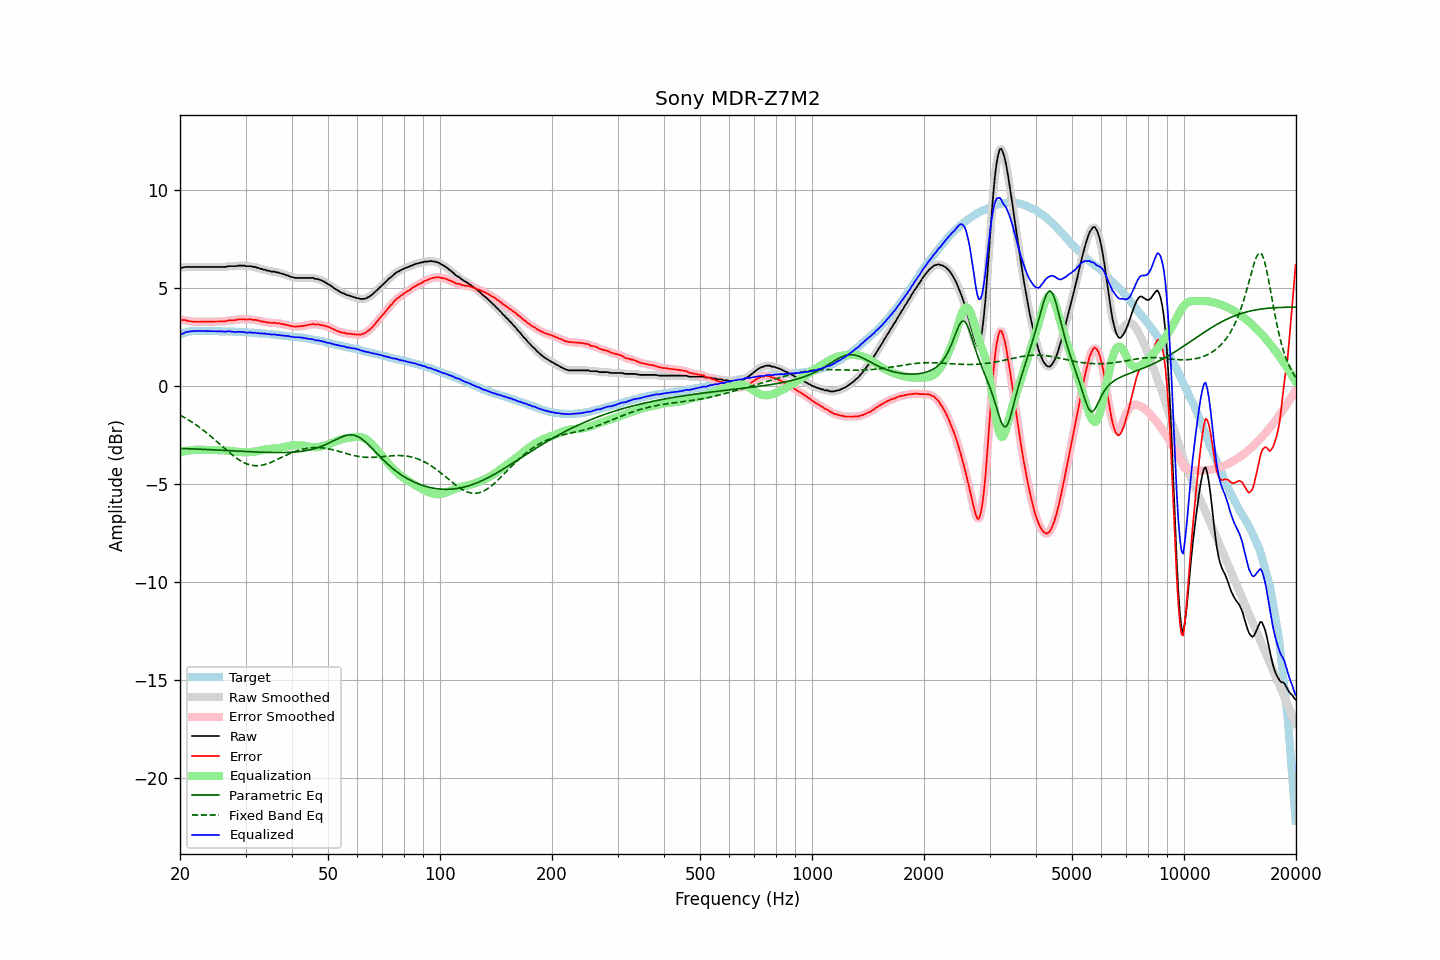

The file beside this chart, header and first rows:
frequency, raw, error, smoothed, error_smoothed, equalization, parametric_eq, fixed_band_eq, equalized_raw, equalized_smoothed, target
20.00, 6.02, 3.41, 6.01, 3.40, -3.40, -3.19, -1.50, 2.63, 2.61, 2.62
20.20, 6.00, 3.36, 6.02, 3.37, -3.37, -3.19, -1.54, 2.63, 2.65, 2.65
20.40, 6.02, 3.35, 6.03, 3.35, -3.35, -3.20, -1.58, 2.67, 2.68, 2.68
20.61, 6.04, 3.35, 6.04, 3.34, -3.33, -3.20, -1.63, 2.71, 2.70, 2.70
20.81, 6.05, 3.33, 6.05, 3.32, -3.32, -3.20, -1.68, 2.74, 2.73, 2.73
21.02, 6.05, 3.30, 6.06, 3.31, -3.30, -3.21, -1.73, 2.75, 2.75, 2.76
21.23, 6.05, 3.29, 6.06, 3.29, -3.29, -3.21, -1.78, 2.76, 2.76, 2.77
21.44, 6.05, 3.28, 6.05, 3.28, -3.28, -3.21, -1.83, 2.77, 2.77, 2.78
21.66, 6.05, 3.27, 6.05, 3.27, -3.27, -3.22, -1.88, 2.78, 2.78, 2.79
21.87, 6.05, 3.27, 6.05, 3.27, -3.27, -3.22, -1.94, 2.79, 2.79, 2.79
22.09, 6.05, 3.26, 6.05, 3.26, -3.26, -3.22, -1.99, 2.79, 2.79, 2.80
22.31, 6.05, 3.26, 6.05, 3.26, -3.26, -3.23, -2.05, 2.79, 2.79, 2.79
22.54, 6.05, 3.26, 6.05, 3.26, -3.26, -3.23, -2.11, 2.79, 2.79, 2.79
22.76, 6.05, 3.26, 6.05, 3.26, -3.26, -3.24, -2.17, 2.79, 2.79, 2.79
22.99, 6.05, 3.27, 6.05, 3.27, -3.27, -3.24, -2.23, 2.79, 2.79, 2.78
23.22, 6.05, 3.27, 6.05, 3.27, -3.27, -3.24, -2.30, 2.79, 2.79, 2.78
23.45, 6.05, 3.27, 6.05, 3.27, -3.27, -3.25, -2.36, 2.79, 2.79, 2.78
23.69, 6.05, 3.27, 6.05, 3.27, -3.27, -3.25, -2.43, 2.79, 2.79, 2.78
23.92, 6.05, 3.27, 6.05, 3.27, -3.27, -3.25, -2.50, 2.79, 2.79, 2.78
24.16, 6.05, 3.26, 6.05, 3.27, -3.27, -3.26, -2.56, 2.78, 2.78, 2.79
24.40, 6.05, 3.26, 6.05, 3.27, -3.27, -3.26, -2.63, 2.78, 2.78, 2.79
24.65, 6.05, 3.27, 6.05, 3.27, -3.27, -3.27, -2.70, 2.78, 2.78, 2.78
24.89, 6.05, 3.27, 6.05, 3.27, -3.27, -3.27, -2.78, 2.78, 2.78, 2.78
25.14, 6.05, 3.27, 6.05, 3.27, -3.27, -3.27, -2.85, 2.78, 2.78, 2.78
25.39, 6.05, 3.27, 6.05, 3.28, -3.27, -3.28, -2.92, 2.78, 2.78, 2.78
25.65, 6.05, 3.28, 6.05, 3.28, -3.28, -3.28, -2.99, 2.78, 2.78, 2.78
25.91, 6.05, 3.29, 6.05, 3.28, -3.28, -3.29, -3.07, 2.77, 2.77, 2.77
26.16, 6.05, 3.29, 6.05, 3.28, -3.29, -3.29, -3.14, 2.76, 2.76, 2.77
26.43, 6.05, 3.29, 6.06, 3.29, -3.30, -3.30, -3.21, 2.76, 2.76, 2.77
26.69, 6.06, 3.30, 6.07, 3.30, -3.30, -3.30, -3.28, 2.76, 2.77, 2.77
26.96, 6.09, 3.33, 6.08, 3.32, -3.31, -3.30, -3.35, 2.78, 2.77, 2.77
27.23, 6.09, 3.33, 6.09, 3.33, -3.32, -3.31, -3.42, 2.77, 2.77, 2.77
27.50, 6.09, 3.33, 6.10, 3.34, -3.33, -3.31, -3.49, 2.76, 2.77, 2.76
27.77, 6.09, 3.34, 6.09, 3.34, -3.34, -3.32, -3.56, 2.75, 2.75, 2.75
28.05, 6.09, 3.34, 6.10, 3.35, -3.35, -3.32, -3.62, 2.74, 2.74, 2.75
28.33, 6.09, 3.35, 6.10, 3.36, -3.36, -3.32, -3.68, 2.73, 2.74, 2.74
28.62, 6.12, 3.38, 6.11, 3.37, -3.37, -3.33, -3.74, 2.75, 2.74, 2.74
28.90, 6.12, 3.38, 6.12, 3.39, -3.38, -3.33, -3.79, 2.75, 2.75, 2.74
29.19, 6.12, 3.39, 6.13, 3.39, -3.38, -3.34, -3.84, 2.74, 2.75, 2.73
29.48, 6.12, 3.39, 6.12, 3.39, -3.39, -3.34, -3.89, 2.74, 2.74, 2.74
29.78, 6.12, 3.40, 6.11, 3.39, -3.39, -3.35, -3.93, 2.74, 2.73, 2.73
30.08, 6.10, 3.37, 6.10, 3.38, -3.39, -3.35, -3.96, 2.71, 2.72, 2.73
30.38, 6.09, 3.38, 6.10, 3.38, -3.39, -3.35, -4.00, 2.71, 2.71, 2.72
30.68, 6.09, 3.38, 6.09, 3.38, -3.38, -3.36, -4.02, 2.71, 2.71, 2.71
30.99, 6.09, 3.39, 6.08, 3.38, -3.38, -3.36, -4.04, 2.72, 2.71, 2.70
31.30, 6.07, 3.36, 6.08, 3.37, -3.37, -3.37, -4.06, 2.70, 2.71, 2.70
31.61, 6.05, 3.35, 6.06, 3.36, -3.36, -3.37, -4.07, 2.70, 2.70, 2.70
31.93, 6.05, 3.36, 6.04, 3.35, -3.35, -3.37, -4.07, 2.71, 2.69, 2.69
32.24, 6.00, 3.33, 6.02, 3.33, -3.33, -3.38, -4.08, 2.67, 2.69, 2.68
32.57, 6.00, 3.33, 5.99, 3.32, -3.32, -3.38, -4.07, 2.69, 2.68, 2.68
32.89, 5.95, 3.28, 5.96, 3.29, -3.30, -3.38, -4.06, 2.66, 2.67, 2.68
33.22, 5.95, 3.29, 5.95, 3.28, -3.28, -3.39, -4.05, 2.67, 2.67, 2.66
33.55, 5.91, 3.25, 5.92, 3.26, -3.26, -3.39, -4.03, 2.65, 2.66, 2.66
33.89, 5.91, 3.26, 5.90, 3.25, -3.25, -3.39, -4.01, 2.67, 2.65, 2.65
34.23, 5.86, 3.22, 5.88, 3.23, -3.24, -3.39, -3.98, 2.63, 2.64, 2.65
34.57, 5.86, 3.23, 5.86, 3.22, -3.22, -3.40, -3.95, 2.64, 2.63, 2.64
34.92, 5.84, 3.22, 5.84, 3.21, -3.22, -3.40, -3.92, 2.63, 2.62, 2.63
35.27, 5.82, 3.19, 5.83, 3.21, -3.21, -3.40, -3.89, 2.61, 2.62, 2.62
35.62, 5.81, 3.20, 5.81, 3.20, -3.20, -3.40, -3.85, 2.61, 2.61, 2.61
35.97, 5.81, 3.21, 5.80, 3.20, -3.20, -3.40, -3.82, 2.62, 2.61, 2.60
... 635 more rows
